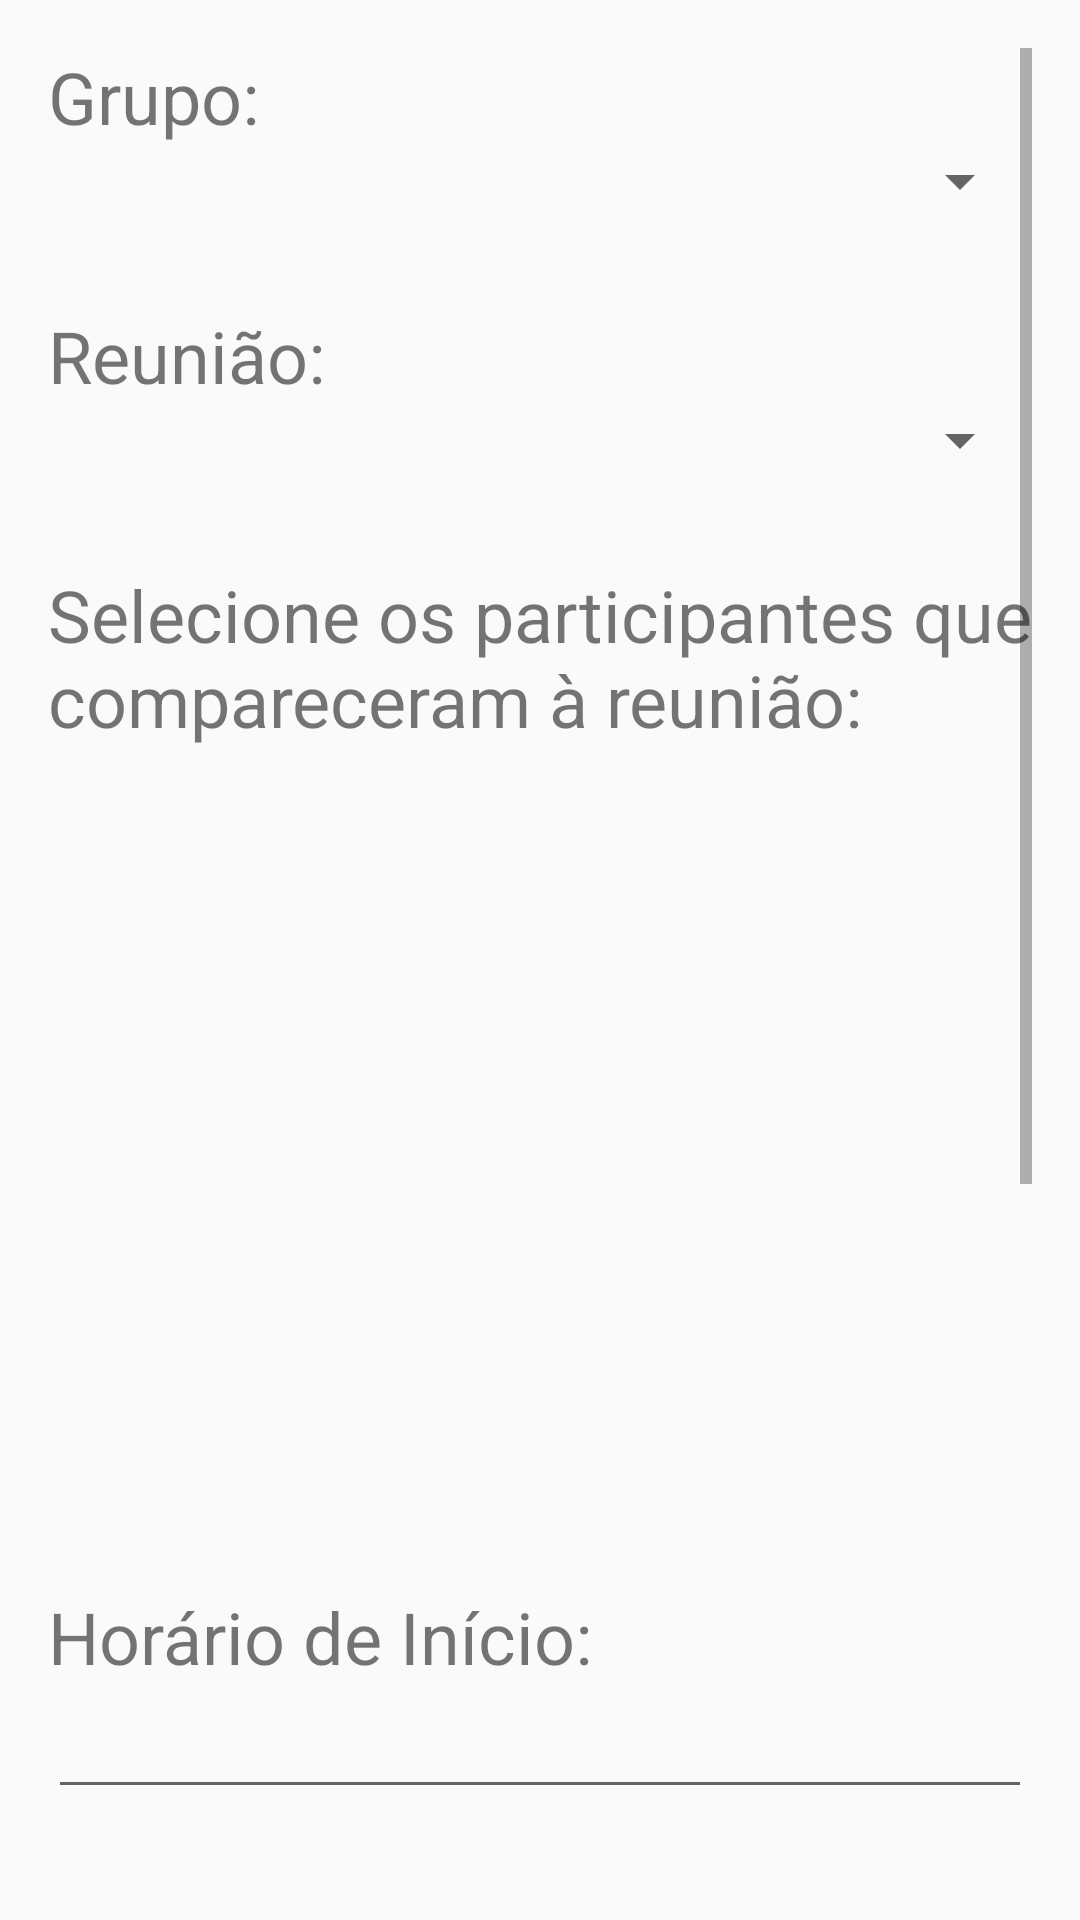

This screen was rendered from an Android layout file. Write that file and the resources it references.
<!-- AndroidManifest.xml: application theme Theme.DesignDemo -->
<!-- res/layout/activity_redigir_ata1.xml -->
<?xml version="1.0" encoding="utf-8"?>
<RelativeLayout xmlns:android="http://schemas.android.com/apk/res/android"
    xmlns:tools="http://schemas.android.com/tools"
    android:id="@+id/activity_redigir_ata"
    android:layout_width="match_parent"
    android:layout_height="match_parent"
    android:paddingBottom="@dimen/activity_vertical_margin"
    android:paddingLeft="@dimen/activity_horizontal_margin"
    android:paddingRight="@dimen/activity_horizontal_margin"
    android:paddingTop="@dimen/activity_vertical_margin"
    tools:context="com.support.android.designlibdemo.RedigirAta1Activity">


    <ScrollView
        android:layout_width="match_parent"
        android:layout_height="match_parent"
        android:layout_alignParentStart="true"
        android:layout_alignParentTop="true"
        android:layout_alignParentLeft="true">

        <LinearLayout
            android:id="@+id/linearLayout"
            android:layout_width="match_parent"
            android:layout_height="wrap_content"
            android:orientation="vertical"
            android:weightSum="1">

            <TextView
                android:id="@+id/textViewRed1Grupo"
                android:layout_width="match_parent"
                android:layout_height="wrap_content"
                android:layout_alignParentEnd="true"
                android:layout_alignParentStart="true"
                android:layout_alignParentTop="true"
                android:text="Grupo:"
                android:textSize="24sp"
                android:layout_alignParentRight="true"
                android:layout_alignParentLeft="true" />

            <Spinner
                android:id="@+id/spinnerRed1Grupos"
                android:layout_width="match_parent"
                android:layout_height="wrap_content"
                android:layout_alignParentStart="true"
                android:layout_alignParentLeft="true" />

            <TextView
                android:id="@+id/textViewRed1Reuniao"
                android:layout_width="match_parent"
                android:layout_height="wrap_content"
                android:layout_alignParentEnd="true"
                android:layout_alignParentStart="true"
                android:layout_marginTop="30dp"
                android:text="Reunião:"
                android:textSize="24sp"
                android:layout_alignParentRight="true"
                android:layout_alignParentLeft="true" />

            <Spinner
                android:id="@+id/spinnerRed1Reunioes"
                android:layout_width="match_parent"
                android:layout_height="wrap_content"
                android:layout_alignParentStart="true"
                android:layout_alignParentLeft="true" />

            <TextView
                android:id="@+id/textViewRed1Participantes"
                android:layout_width="match_parent"
                android:layout_height="wrap_content"
                android:layout_alignParentEnd="true"
                android:layout_alignParentStart="true"
                android:layout_marginTop="30dp"
                android:text="Selecione os participantes que compareceram à reunião:"
                android:textSize="24sp"
                android:layout_alignParentLeft="true"
                android:layout_alignParentRight="true" />

            <ListView
                android:id="@+id/listViewRed1Participantes"
                android:layout_width="match_parent"
                android:layout_height="250dp"
                android:layout_alignParentStart="true"
                android:layout_alignParentLeft="true" />

            <TextView
                android:id="@+id/textViewRed1HorInicio"
                android:layout_width="match_parent"
                android:layout_height="wrap_content"
                android:layout_alignParentEnd="true"
                android:layout_alignParentStart="true"
                android:layout_alignParentTop="true"
                android:layout_marginTop="30dp"
                android:text="Horário de Início:"
                android:textSize="24sp"
                android:layout_alignParentLeft="true"
                android:layout_alignParentRight="true" />

            <EditText
                android:id="@+id/editTextRed1HorInicio"
                android:layout_width="match_parent"
                android:layout_height="wrap_content"
                android:layout_alignParentEnd="true"
                android:layout_alignParentStart="true"
                android:ems="10"
                android:inputType="time"
                android:layout_alignParentRight="true"
                android:layout_alignParentLeft="true" />

            <TextView
                android:id="@+id/textViewRed1HorFim"
                android:layout_width="match_parent"
                android:layout_height="wrap_content"
                android:layout_alignParentEnd="true"
                android:layout_alignParentStart="true"
                android:layout_marginTop="30dp"
                android:text="Horário de Fim:"
                android:textSize="24sp"
                android:layout_alignParentRight="true"
                android:layout_alignParentLeft="true" />

            <EditText
                android:id="@+id/editTextRed1HorFim"
                android:layout_width="match_parent"
                android:layout_height="wrap_content"
                android:layout_alignParentEnd="true"
                android:layout_alignParentStart="true"
                android:ems="10"
                android:inputType="time"
                android:layout_alignParentRight="true"
                android:layout_alignParentLeft="true" />

            <TextView
                android:id="@+id/textViewRed1Data"
                android:layout_width="match_parent"
                android:layout_height="wrap_content"
                android:layout_alignParentEnd="true"
                android:layout_alignParentStart="true"
                android:layout_marginTop="30dp"
                android:text="Data:"
                android:textSize="24sp"
                android:layout_alignParentRight="true"
                android:layout_alignParentLeft="true" />

            <EditText
                android:id="@+id/editTextRed1Data"
                android:layout_width="match_parent"
                android:layout_height="wrap_content"
                android:layout_alignParentEnd="true"
                android:layout_alignParentStart="true"
                android:ems="10"
                android:inputType="time"
                android:layout_alignParentRight="true"
                android:layout_alignParentLeft="true" />

            <TextView
                android:id="@+id/textViewRed1Local"
                android:layout_width="match_parent"
                android:layout_height="wrap_content"
                android:layout_alignParentEnd="true"
                android:layout_alignParentStart="true"
                android:layout_marginTop="30dp"
                android:text="Local:"
                android:textSize="24sp"
                android:layout_alignParentRight="true"
                android:layout_alignParentLeft="true" />

            <EditText
                android:id="@+id/editTextRed1Local"
                android:layout_width="match_parent"
                android:layout_height="wrap_content"
                android:layout_alignParentEnd="true"
                android:layout_alignParentStart="true"
                android:ems="10"
                android:inputType="time"
                android:layout_alignParentRight="true"
                android:layout_alignParentLeft="true" />

            <Button
                android:id="@+id/buttonRed1Confirma"
                android:layout_width="match_parent"
                android:layout_height="wrap_content"
                android:layout_marginTop="30dp"
                android:onClick="onClickButtonRed1Confirma"
                android:text="Confirmar" />
        </LinearLayout>
    </ScrollView>
</RelativeLayout>
<!-- resources referenced by this layout -->
<resources>
  <dimen name="activity_horizontal_margin">16dp</dimen>
  <dimen name="activity_vertical_margin">16dp</dimen>
  <style name="Theme.DesignDemo" parent="Base.Theme.DesignDemo" />
  <style name="Base.Theme.DesignDemo" parent="Theme.AppCompat.DayNight.NoActionBar">
          <item name="colorPrimary">#673AB7</item>
          <item name="colorPrimaryDark">#000000</item>
          <item name="colorAccent">#FF4081</item>
      </style>
</resources>
